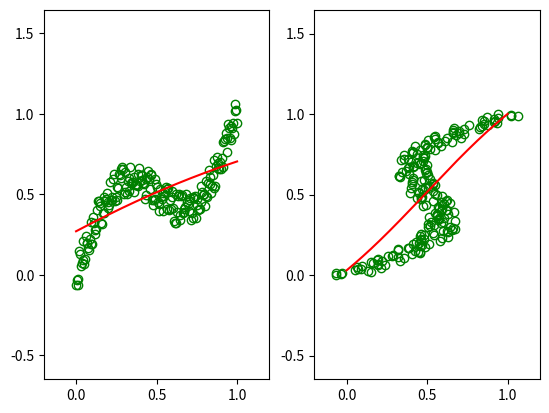

Reproduce this figure in Python.
#!/usr/bin/env python3
# -*- coding: utf-8 -*-
"""
Created on Sun Apr 16 16:45:26 2017

@author: Narifumi
"""

import numpy as np
import matplotlib.pyplot as plt
import random

plt.clf()

def realFunc(x):
    ret = x + 0.3 * np.sin(2*np.pi * x)
    return ret

class neuralNetwork:
    def __init__(self,Nin,Nhdn,Nout):
        self.Nin=Nin
        self.Nhdn=Nhdn
        self.Nout=Nout
        self.w1 = np.random.randn(Nin+1,Nhdn) * 1
        self.w2 = np.random.randn(Nhdn+1,Nout) * 1
        
        self.momentum = 0.9
        
        self.dEdw1_acc = np.zeros(self.w1.shape)
        self.dEdw2_acc = np.zeros(self.w2.shape)
        
    def forward(self,x):
        self.z1 = np.append(1,x).reshape(self.Nin+1,1)
        
        a2 = np.dot(self.w1.T,self.z1)
        self.z2 = np.append(1,np.tanh(a2)).reshape(self.Nhdn+1,1)
        
        a3 = np.dot(self.w2.T,self.z2)
        self.z3 = a3
        
        return self.z3
        
    def backward(self,yt):
        delta3 = self.z3 - yt
        self.dEdw2 = np.dot(self.z2,delta3.T)
        
        delta2 = (1-self.z2**2) * np.dot(self.w2,delta3)
        self.dEdw1 = np.dot(self.z1,delta2[1:,:].T)
    
    def updateWeight(self,eta):
        self.dEdw1_acc = eta * self.dEdw1 + self.momentum*self.dEdw1_acc
        self.dEdw2_acc = eta * self.dEdw2 + self.momentum*self.dEdw2_acc
        self.w1 = self.w1 - self.dEdw1_acc
        self.w2 = self.w2 - self.dEdw2_acc
        

targetN = 200
tx1 = np.linspace(0,1,targetN)
ty1 = realFunc(tx1)+(np.random.rand(targetN)-0.5)*0.2

plotN = 1000
x = np.linspace(0,1,targetN)
y = np.zeros(x.shape)

epoch1 = 500
epoch2 = 2000
eta = 0.005


Nhdn = 5

tx2=ty1
ty2=tx1
xn = list(range(targetN))

random.shuffle(xn)
#---------forwardProblem---------#
nn1 = neuralNetwork(1,Nhdn,1)
for m in range(epoch1):
    for n in xn:
        nn1.forward(tx1[n])
        nn1.backward(ty1[n])
        nn1.updateWeight(eta)

for n in range(x.shape[0]):
    y[n] = nn1.forward(x[n])

plt.subplot(1,2,1)
plt.axis('equal')
plt.xlim([-0.2,1.2])

plt.plot(tx1,ty1,'o',c='None',mec='green')
plt.plot(x,y,c='r')

#---------inverseProblem---------#
nn2 = neuralNetwork(1,Nhdn,1)
for m in range(epoch2):
    for n in xn:
        nn2.forward(tx2[n])
        nn2.backward(ty2[n])
        nn2.updateWeight(eta)


for n in range(x.shape[0]):
    y[n] = nn2.forward(x[n])

plt.subplot(1,2,2)
plt.axis('equal')
plt.xlim([-0.2,1.2])
plt.plot(tx2,ty2,'o',c='None',mec='green')
plt.plot(x,y,c='r')


